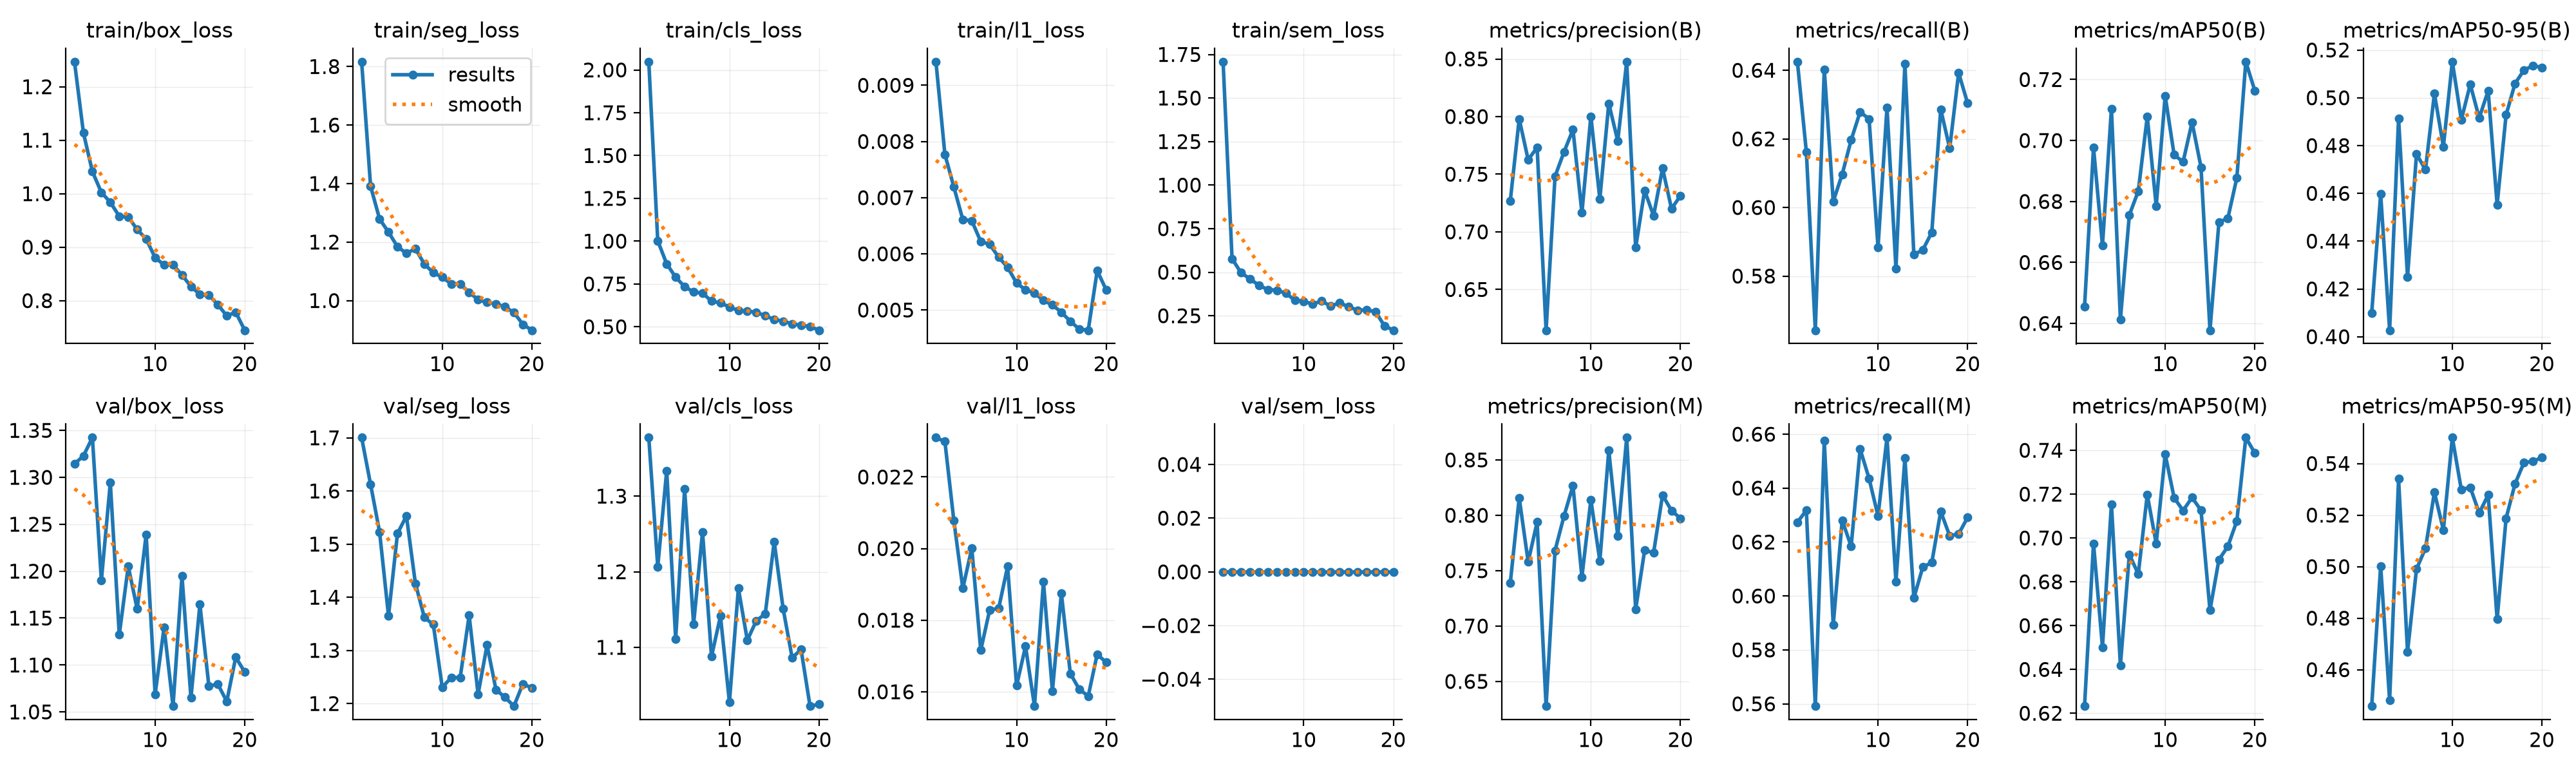

Source data for this figure (header and first rows):
epoch, time, train/box_loss, train/seg_loss, train/cls_loss, train/l1_loss, train/sem_loss, metrics/precision(B), metrics/recall(B), metrics/mAP50(B), metrics/mAP50-95(B), metrics/precision(M), metrics/recall(M), metrics/mAP50(M), metrics/mAP50-95(M), val/box_loss, val/seg_loss, val/cls_loss, val/l1_loss, val/sem_loss, lr/pg0, lr/pg1, lr/pg2
1, 16.95, 1.247, 1.816, 2.048, 0.00942, 1.708, 0.7266, 0.6425, 0.6455, 0.4099, 0.7386, 0.6273, 0.6233, 0.4459, 1.314, 1.7, 1.377, 0.0231, 0, 0.0009907, 0.0009907, 0.001925
2, 32.52, 1.114, 1.391, 1.002, 0.00777, 0.5776, 0.798, 0.6162, 0.6977, 0.4597, 0.8157, 0.6318, 0.6975, 0.5002, 1.323, 1.612, 1.207, 0.02299, 0, 0.0009505, 0.0009505, 0.0009505
3, 48.16, 1.041, 1.279, 0.8671, 0.00719, 0.4969, 0.7626, 0.5642, 0.6656, 0.4027, 0.758, 0.5592, 0.6502, 0.4481, 1.342, 1.523, 1.334, 0.02078, 0, 0.000901, 0.000901, 0.000901
4, 63.71, 1.002, 1.234, 0.7896, 0.00661, 0.4617, 0.7732, 0.6403, 0.7105, 0.4914, 0.7939, 0.6575, 0.7155, 0.534, 1.19, 1.365, 1.111, 0.01889, 0, 0.0008515, 0.0008515, 0.0008515
5, 79.27, 0.9839, 1.184, 0.7342, 0.00659, 0.4242, 0.6147, 0.6018, 0.6413, 0.4249, 0.6277, 0.5893, 0.6419, 0.4669, 1.294, 1.52, 1.309, 0.02001, 0, 0.000802, 0.000802, 0.000802
6, 94.9, 0.9579, 1.161, 0.7034, 0.00622, 0.4003, 0.7482, 0.6097, 0.6756, 0.4765, 0.7682, 0.6281, 0.6925, 0.4991, 1.132, 1.553, 1.131, 0.01716, 0, 0.0007525, 0.0007525, 0.0007525
7, 110.5, 0.9566, 1.177, 0.6966, 0.00617, 0.3962, 0.7693, 0.6197, 0.6834, 0.4699, 0.7993, 0.6184, 0.6835, 0.5071, 1.205, 1.426, 1.253, 0.01829, 0, 0.000703, 0.000703, 0.000703
8, 126, 0.9329, 1.125, 0.6499, 0.00594, 0.3795, 0.7887, 0.6279, 0.7078, 0.5017, 0.8267, 0.6545, 0.7198, 0.5288, 1.16, 1.362, 1.088, 0.01833, 0, 0.0006535, 0.0006535, 0.0006535
9, 141.5, 0.9154, 1.095, 0.6391, 0.00576, 0.3393, 0.7166, 0.6258, 0.6786, 0.4796, 0.7444, 0.6436, 0.6974, 0.5143, 1.239, 1.349, 1.141, 0.0195, 0, 0.000604, 0.000604, 0.000604
10, 157.1, 0.8805, 1.08, 0.6156, 0.00548, 0.3331, 0.8003, 0.5884, 0.7146, 0.5151, 0.8139, 0.6297, 0.7382, 0.5501, 1.069, 1.23, 1.028, 0.01617, 0, 0.0005545, 0.0005545, 0.0005545
11, 172.7, 0.8668, 1.057, 0.5948, 0.00536, 0.3163, 0.7285, 0.6291, 0.6953, 0.4908, 0.7589, 0.6587, 0.7183, 0.5299, 1.14, 1.249, 1.178, 0.01727, 0, 0.000505, 0.000505, 0.000505
12, 188.2, 0.867, 1.056, 0.5917, 0.0053, 0.335, 0.8114, 0.5823, 0.693, 0.5056, 0.8585, 0.6053, 0.7125, 0.5307, 1.056, 1.249, 1.109, 0.0156, 0, 0.0004555, 0.0004555, 0.0004555
13, 203.8, 0.848, 1.029, 0.5846, 0.00517, 0.3046, 0.7789, 0.6419, 0.706, 0.4915, 0.7811, 0.6512, 0.7185, 0.5208, 1.195, 1.366, 1.135, 0.01907, 0, 0.000406, 0.000406, 0.000406
14, 219.5, 0.8266, 1.003, 0.5639, 0.00509, 0.324, 0.8476, 0.5862, 0.6913, 0.503, 0.8702, 0.5992, 0.7126, 0.5278, 1.065, 1.218, 1.144, 0.01602, 0, 0.0003565, 0.0003565, 0.0003565
15, 235, 0.8115, 0.9938, 0.5432, 0.00496, 0.3015, 0.6863, 0.5877, 0.6378, 0.4553, 0.7151, 0.6108, 0.667, 0.4796, 1.164, 1.31, 1.24, 0.01875, 0, 0.000307, 0.000307, 0.000307
16, 250.5, 0.81, 0.9886, 0.532, 0.0048, 0.2819, 0.7359, 0.5927, 0.6731, 0.4928, 0.7684, 0.6124, 0.6901, 0.5187, 1.078, 1.226, 1.151, 0.01651, 0, 0.0002575, 0.0002575, 0.0002575
17, 266.1, 0.7926, 0.9783, 0.518, 0.00466, 0.2831, 0.714, 0.6286, 0.6745, 0.506, 0.7662, 0.6313, 0.6962, 0.5322, 1.08, 1.212, 1.086, 0.01607, 0, 0.000208, 0.000208, 0.000208
18, 281.8, 0.7716, 0.959, 0.5083, 0.00464, 0.2739, 0.7552, 0.6172, 0.6878, 0.5115, 0.8183, 0.6223, 0.7078, 0.5404, 1.061, 1.195, 1.097, 0.01588, 0, 0.0001585, 0.0001585, 0.0001585
19, 298.1, 0.7784, 0.9186, 0.5015, 0.0057, 0.1929, 0.7201, 0.6392, 0.7258, 0.5135, 0.8042, 0.623, 0.7458, 0.5409, 1.108, 1.237, 1.022, 0.01705, 0, 0.000109, 0.000109, 0.000109
20, 313.1, 0.7447, 0.8985, 0.4798, 0.00536, 0.1667, 0.7313, 0.6304, 0.7164, 0.5127, 0.7972, 0.6291, 0.7388, 0.5423, 1.092, 1.229, 1.025, 0.01682, 0, 5.95e-05, 5.95e-05, 5.95e-05
